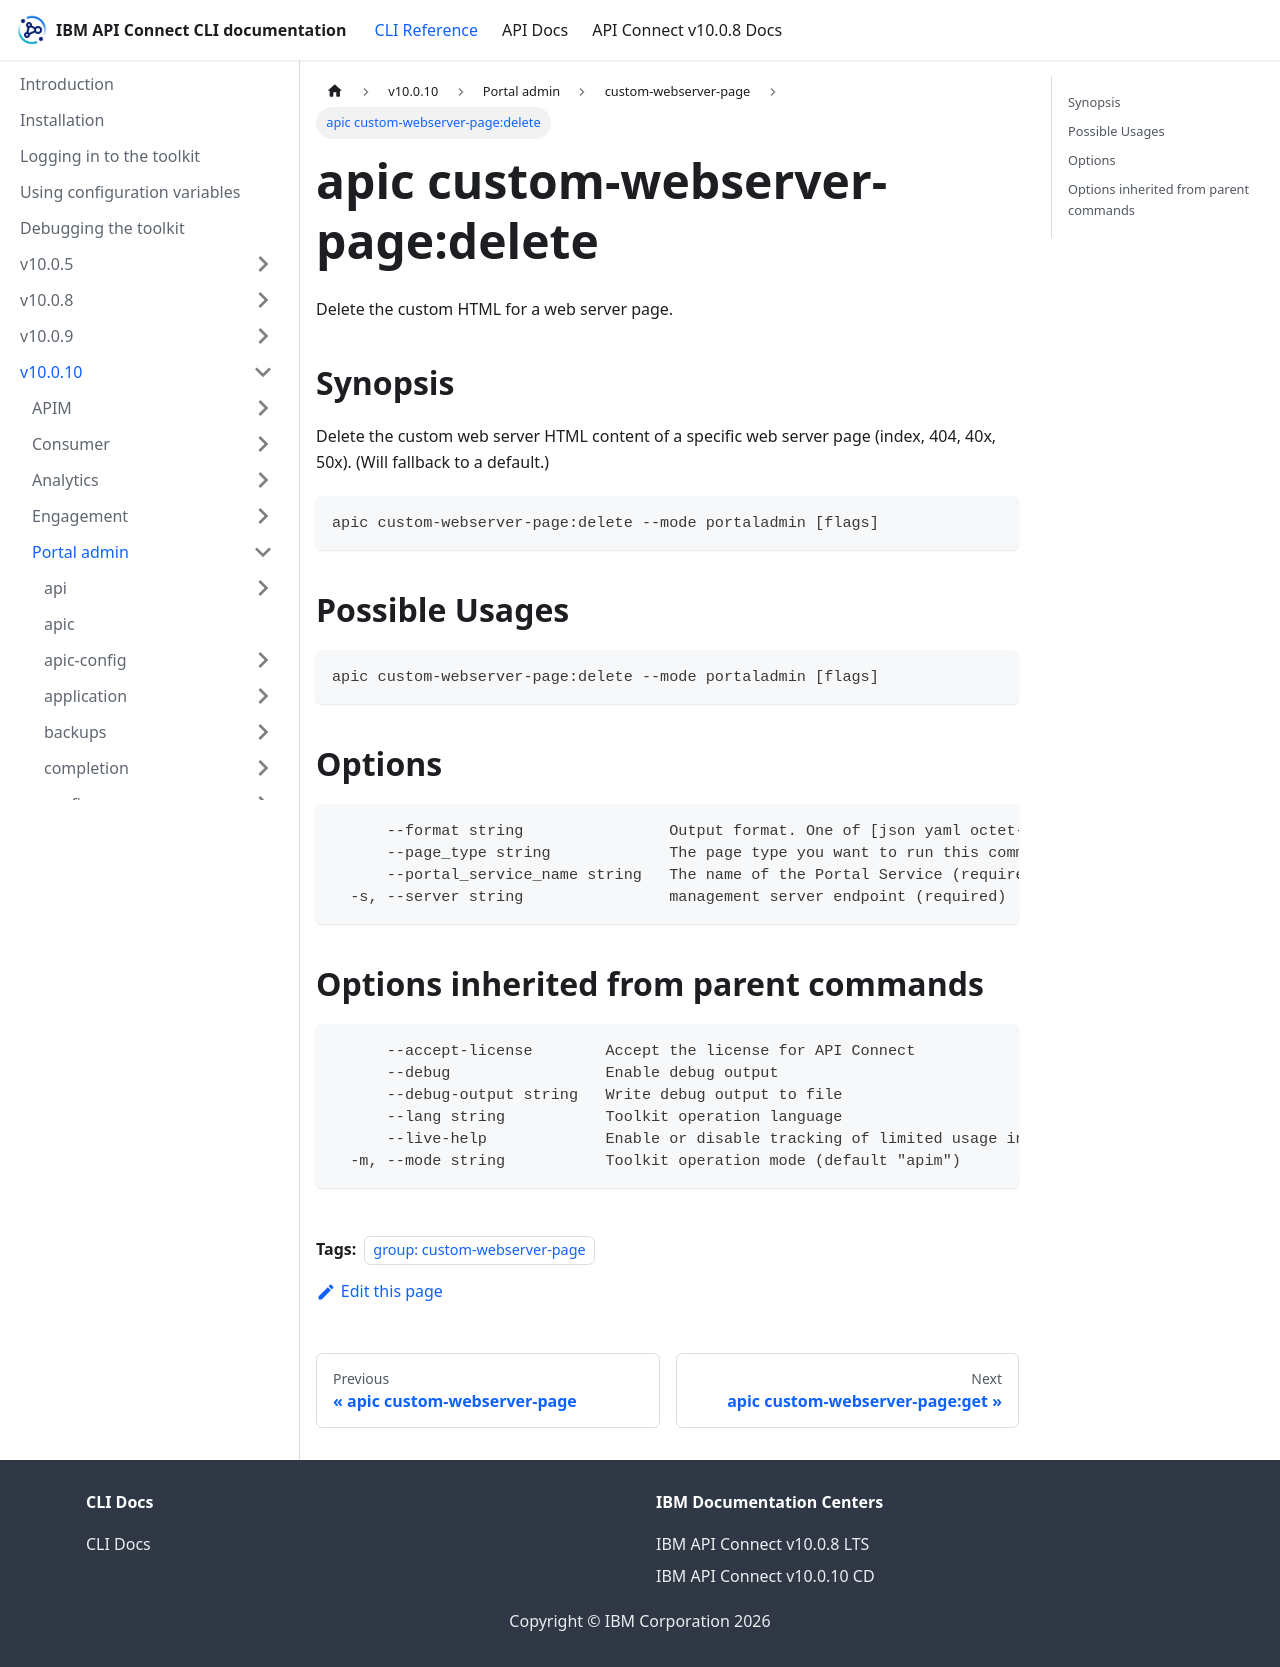

repository: ibm-apiconnect/clidocs · page: docs/v10010/portaladmin/custom-webserver-page/apic_custom-webserver-page_delete.html · generator: docusaurus

---
tags:
- "group: custom-webserver-page"
---
# apic custom-webserver-page:delete

Delete the custom HTML for a web server page.

## Synopsis

Delete the custom web server HTML content of a specific web server page (index, 404, 40x, 50x). (Will fallback to a default.)

```
apic custom-webserver-page:delete --mode portaladmin [flags]
```

## Possible Usages

```
apic custom-webserver-page:delete --mode portaladmin [flags]
```

## Options

```
      --format string                Output format. One of [json yaml octet-stream go-template=... go-template-file=...], defaults to yaml.
      --page_type string             The page type you want to run this command against. Values: index, 404, 40x, 50x (required)
      --portal_service_name string   The name of the Portal Service (required)
  -s, --server string                management server endpoint (required)
```

## Options inherited from parent commands

```
      --accept-license        Accept the license for API Connect
      --debug                 Enable debug output
      --debug-output string   Write debug output to file
      --lang string           Toolkit operation language
      --live-help             Enable or disable tracking of limited usage information
  -m, --mode string           Toolkit operation mode (default "apim")
```
